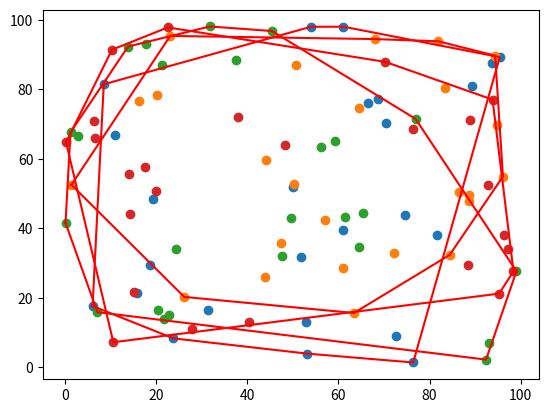

Source code (Python):
import numpy as np
import matplotlib.pyplot as plt

def convexHull(points) :
	pointsX = points[:,0]
	pointsY = points[:,1]


	pIndex = np.argmin(pointsX)
	p = np.array([pointsX[pIndex], pointsY[pIndex]])
	pIndexFirst = pIndex
	i = 0
	convexOut = np.array([])
	while 1 :
		#print (pIndex)
		if i == 0 :
			convexOut = p
		else :
			convexOut = np.append(convexOut, points[pIndex,:], axis = 0)
		qIndex = (pIndex + 1) % (pointsX.size)
		for index in range(pointsX.size) :
			direction = orientation(points[pIndex,:], points[index, :], points[qIndex,:])
			if direction == 2 :
				qIndex = index
		pIndex = qIndex
		if pIndex == pIndexFirst :
			break
		i += 1
	convexOut = np.append(convexOut, points[pIndex,:], axis = 0)
	convexOut = np.reshape(convexOut, (convexOut.size // 2, 2))
	return convexOut



def orientation(p,q,r) :
	val = (q[1] - p[1]) * (r[0] - q[0]) - (q[0] - p[0]) * (r[1] - q[1])
	if val == 0 :
		return 0
	if val > 0 :
		return 1
	if val < 0 :
		return 2


if __name__ == "__main__" :
	numPoints = 25
	rangeMax = 100
	numTest = 4
	for i in range(numTest) :
		points = np.random.rand(numPoints, 2)*rangeMax
		plt.scatter(points[:,0], points[:,1])
		hullPoints = convexHull(points)
		plt.plot(hullPoints[:,0], hullPoints[:,1], 'r')
		#print (hullPoints)
		plt.show()